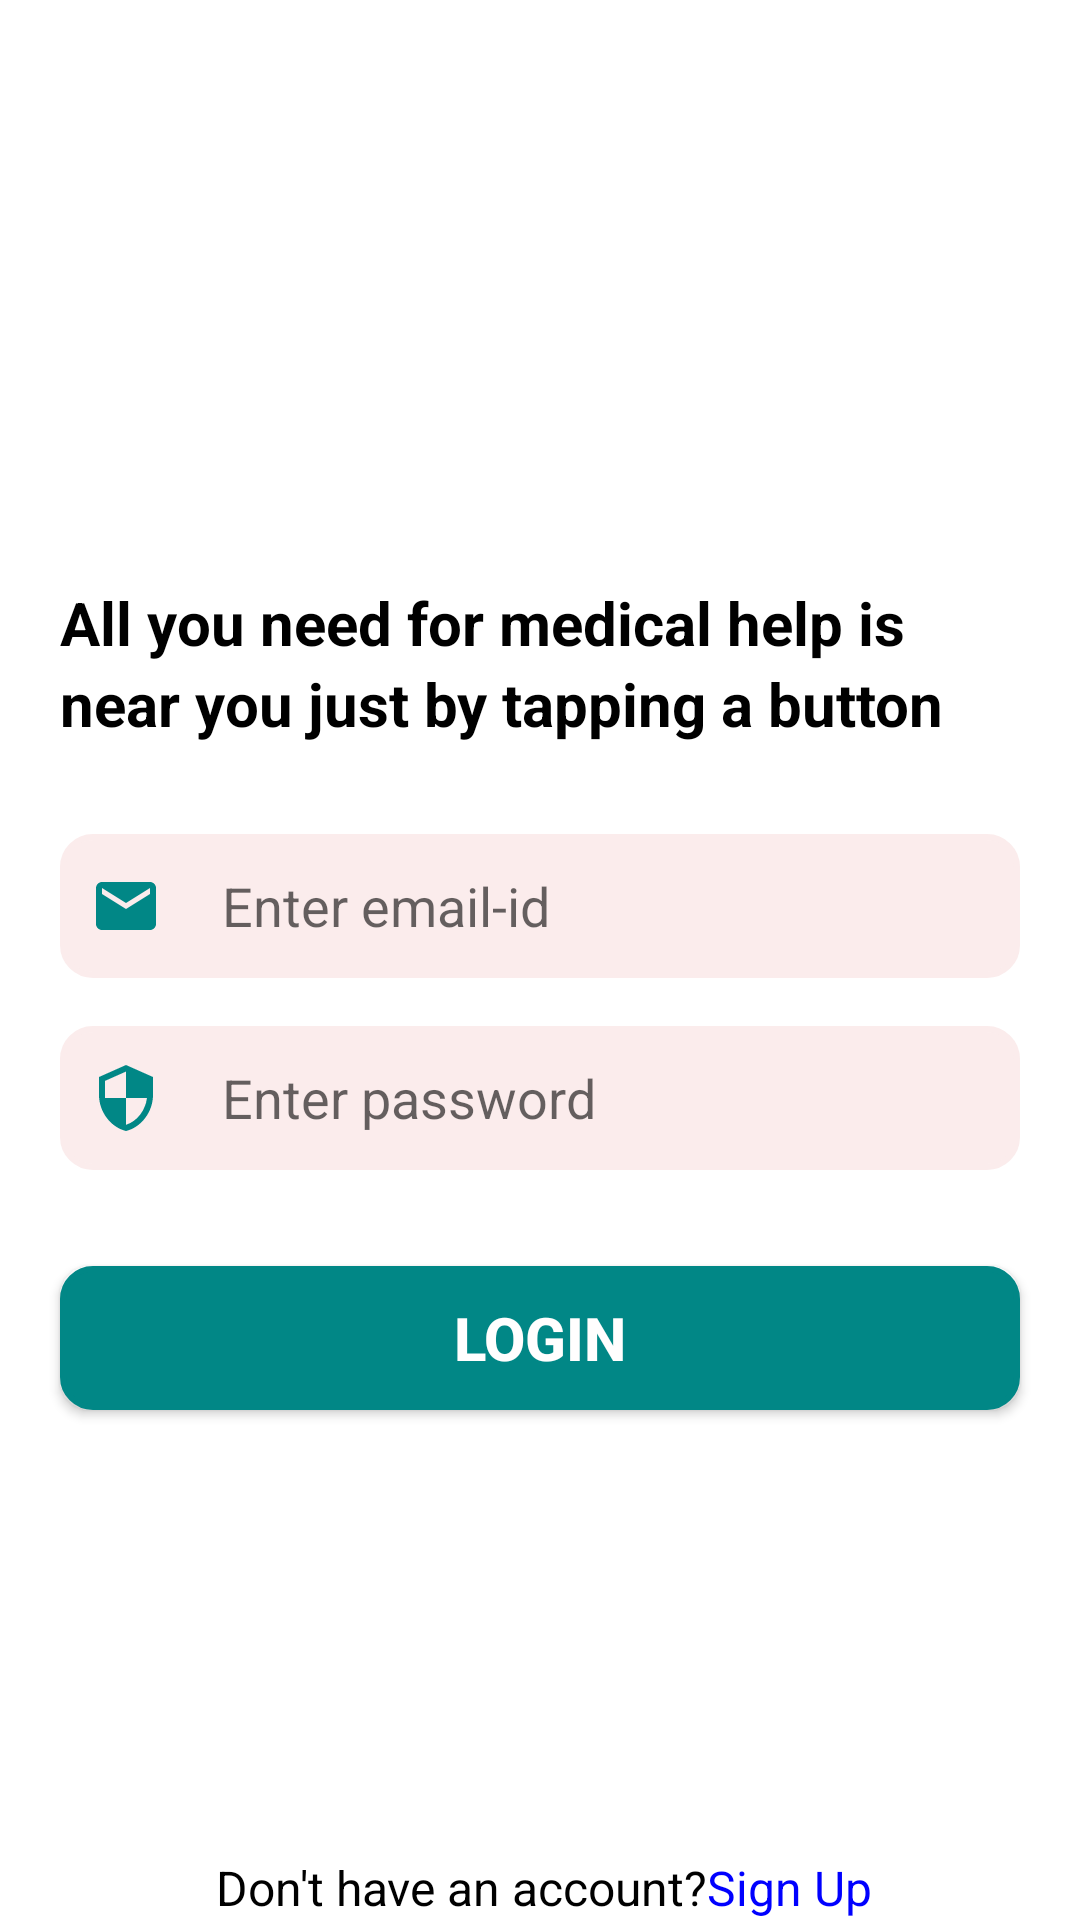

The Android layout XML behind this screen, and the referenced resources:
<!-- AndroidManifest.xml: application theme Theme.MediCare -->
<!-- res/layout/activity_login_page.xml -->
<?xml version="1.0" encoding="utf-8"?>
<androidx.constraintlayout.widget.ConstraintLayout xmlns:android="http://schemas.android.com/apk/res/android"
    xmlns:app="http://schemas.android.com/apk/res-auto"
    xmlns:tools="http://schemas.android.com/tools"
    android:layout_width="match_parent"
    android:layout_height="match_parent"
    tools:context=".LoginPage">

    <EditText
        android:id="@+id/editTextEmail"
        android:layout_width="match_parent"
        android:layout_height="wrap_content"
        android:layout_marginLeft="20dp"
        android:layout_marginRight="20dp"
        android:background="@drawable/button_bg"
        android:backgroundTint="#FBECEC"
        android:drawableStart="@drawable/email"
        android:drawablePadding="20dp"
        android:ems="10"
        android:hint="Enter email-id"
        android:inputType="textEmailAddress"
        android:minHeight="48dp"
        android:paddingLeft="10dp"
        android:paddingTop="10dp"
        android:paddingRight="10dp"
        android:paddingBottom="10dp"
        app:layout_constraintBottom_toBottomOf="parent"
        app:layout_constraintEnd_toEndOf="parent"
        app:layout_constraintStart_toStartOf="parent"
        app:layout_constraintTop_toBottomOf="@+id/textView6"
        app:layout_constraintVertical_bias="0.087" />

    <EditText
        android:id="@+id/editTextPassword"
        android:layout_width="match_parent"
        android:layout_height="wrap_content"
        android:layout_marginLeft="20dp"
        android:layout_marginTop="16dp"
        android:layout_marginRight="20dp"
        android:background="@drawable/button_bg"
        android:backgroundTint="#FBECEC"
        android:drawableStart="@drawable/security"
        android:drawablePadding="20dp"
        android:ems="10"
        android:hint="Enter password"
        android:inputType="textPassword"
        android:minHeight="48dp"
        android:paddingLeft="10dp"
        android:paddingTop="10dp"
        android:paddingRight="10dp"
        android:paddingBottom="10dp"
        app:layout_constraintEnd_toEndOf="parent"
        app:layout_constraintStart_toStartOf="parent"
        app:layout_constraintTop_toBottomOf="@+id/editTextEmail" />

    <TextView
        android:id="@+id/textView5"
        android:layout_width="wrap_content"
        android:layout_height="wrap_content"
        android:layout_marginTop="8dp"
        android:text="All you need for medical help is "
        android:textColor="#000000"
        android:textSize="20sp"
        android:textStyle="bold"
        app:layout_constraintStart_toStartOf="@+id/editTextEmail"
        app:layout_constraintTop_toBottomOf="@+id/imageView" />

    <TextView
        android:id="@+id/textView6"
        android:layout_width="wrap_content"
        android:layout_height="wrap_content"
        android:text="near you just by tapping a button"
        android:textColor="#000000"
        android:textSize="20sp"
        android:textStyle="bold"
        app:layout_constraintEnd_toEndOf="@+id/textView5"
        app:layout_constraintHorizontal_bias="0.0"
        app:layout_constraintStart_toStartOf="@+id/textView5"
        app:layout_constraintTop_toBottomOf="@+id/textView5" />

    <Button
        android:id="@+id/button_login"
        android:layout_width="0dp"
        android:layout_height="wrap_content"
        android:layout_marginTop="32dp"
        android:background="@drawable/button_bg"
        android:backgroundTint="@color/teal_700"
        android:text="Login"
        android:textColor="#FFFEFE"
        android:textSize="20sp"
        android:textStyle="bold"
        app:layout_constraintEnd_toEndOf="@+id/editTextEmail"
        app:layout_constraintHorizontal_bias="0.0"
        app:layout_constraintStart_toStartOf="@+id/editTextEmail"
        app:layout_constraintTop_toBottomOf="@+id/editTextPassword" />

    <ImageView
        android:id="@+id/imageView"
        android:layout_width="302dp"
        android:layout_height="154dp"
        android:layout_marginTop="32dp"
        app:layout_constraintEnd_toEndOf="parent"
        app:layout_constraintHorizontal_bias="0.495"
        app:layout_constraintStart_toStartOf="parent"
        app:layout_constraintTop_toTopOf="parent"
        app:srcCompat="@drawable/doctor" />

    <TextView
        android:id="@+id/textView3"
        android:layout_width="wrap_content"
        android:layout_height="wrap_content"
        android:text="Don't have an account?"
        android:textColor="@color/black"
        android:textSize="16sp"
        app:layout_constraintBottom_toBottomOf="parent"
        app:layout_constraintEnd_toEndOf="parent"
        app:layout_constraintHorizontal_bias="0.366"
        app:layout_constraintStart_toStartOf="parent" />

    <TextView
        android:id="@+id/button_signUp"
        android:layout_width="wrap_content"
        android:layout_height="wrap_content"
        android:text="Sign Up"
        android:textColor="@color/blue"
        android:textSize="16sp"
        app:layout_constraintBottom_toBottomOf="@+id/textView3"
        app:layout_constraintStart_toEndOf="@+id/textView3"
        app:layout_constraintTop_toTopOf="@+id/textView3" />


</androidx.constraintlayout.widget.ConstraintLayout>
<!-- resources referenced by this layout -->
<resources>
  <color name="black">#FF000000</color>
  <color name="blue">#0000FF</color>
  <color name="teal_700">#FF018786</color>
  <!-- drawable button_bg (drawable) -->
  <?xml version="1.0" encoding="utf-8"?>
  <selector xmlns:android="http://schemas.android.com/apk/res/android">
      <item>
          <shape>
              <corners android:radius="10dp"/>
              <stroke android:color="@color/cardview_dark_background" android:width="2dp"/>
              <solid android:color="@color/red"/>
          </shape>
      </item>
  </selector>
  <!-- drawable email (drawable-v24) -->
  <vector android:height="24dp" android:tint="@color/teal_700"
      android:viewportHeight="24" android:viewportWidth="24"
      android:width="24dp" xmlns:android="http://schemas.android.com/apk/res/android">
      <path android:fillColor="@color/white" android:pathData="M20,4L4,4c-1.1,0 -1.99,0.9 -1.99,2L2,18c0,1.1 0.9,2 2,2h16c1.1,0 2,-0.9 2,-2L22,6c0,-1.1 -0.9,-2 -2,-2zM20,8l-8,5 -8,-5L4,6l8,5 8,-5v2z"/>
  </vector>
  <!-- drawable security (drawable-v24) -->
  <vector android:height="24dp" android:tint="@color/teal_700"
      android:viewportHeight="24" android:viewportWidth="24"
      android:width="24dp" xmlns:android="http://schemas.android.com/apk/res/android">
      <path android:fillColor="@android:color/white" android:pathData="M12,1L3,5v6c0,5.55 3.84,10.74 9,12 5.16,-1.26 9,-6.45 9,-12L21,5l-9,-4zM12,11.99h7c-0.53,4.12 -3.28,7.79 -7,8.94L12,12L5,12L5,6.3l7,-3.11v8.8z"/>
  </vector>
  <style name="Theme.MediCare" parent="Theme.MaterialComponents.DayNight.DarkActionBar">
          
          <item name="colorPrimary">@color/white</item>
          <item name="colorPrimaryVariant">@color/white</item>
          <item name="colorOnPrimary">@color/white</item>
          
          <item name="colorSecondary">@color/white</item>
          <item name="colorSecondaryVariant">@color/white</item>
          <item name="colorOnSecondary">@color/white</item>
  
      </style>
  <color name="red">#FF0000</color>
  <color name="white">#FFFFFFFF</color>
</resources>
